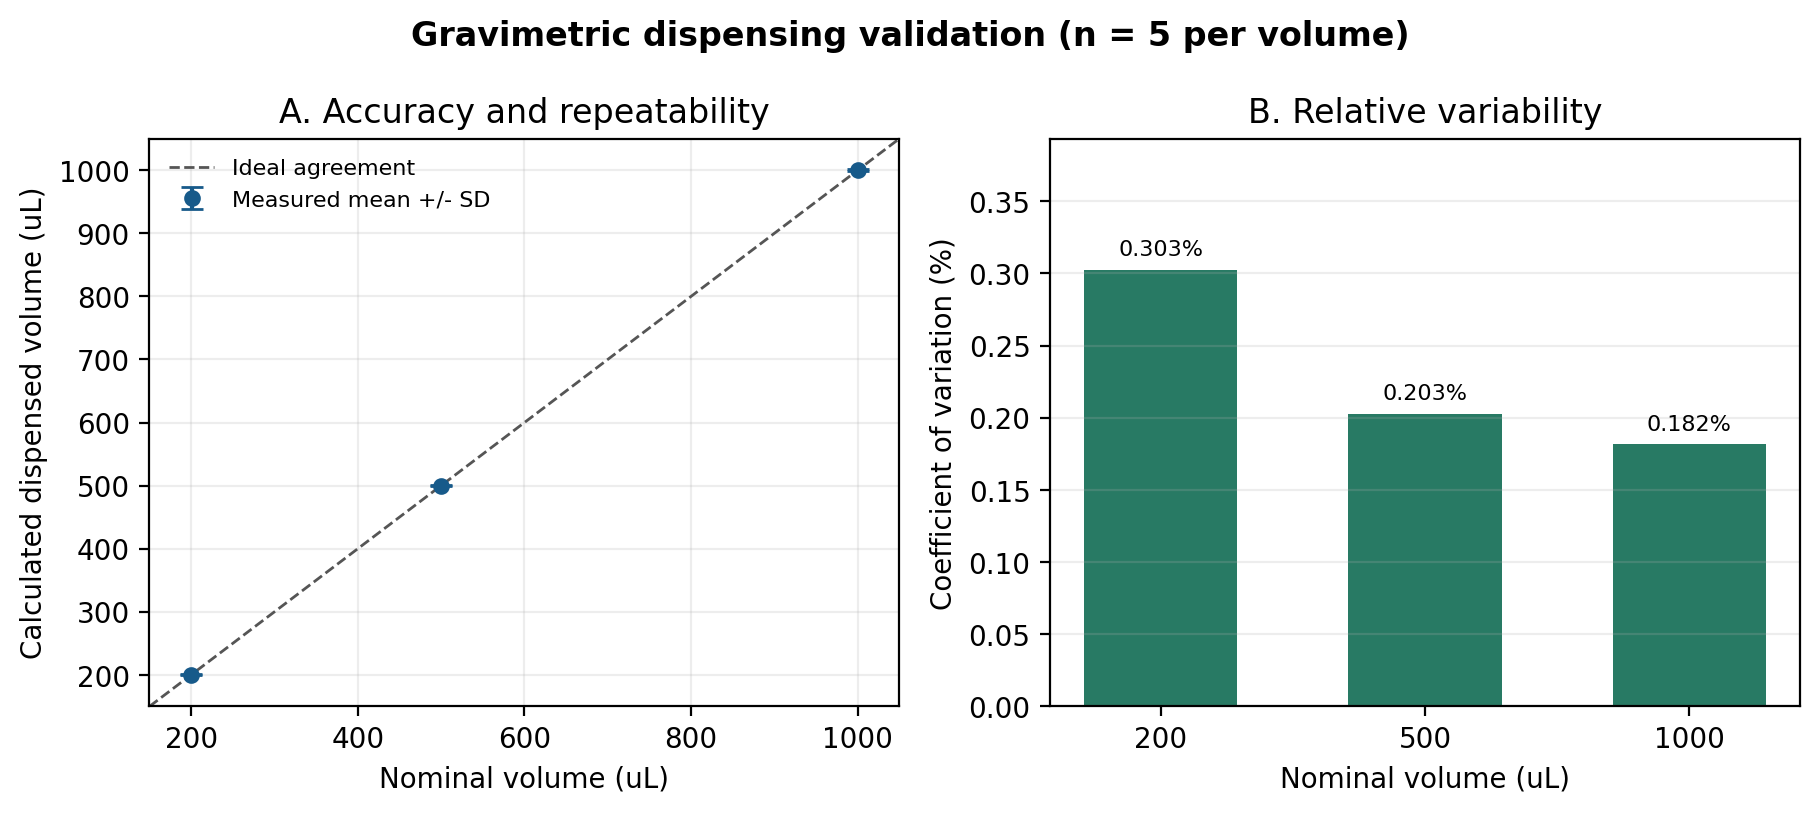

The table this chart was drawn from, first rows:
target_volume_ul, replicate_1_mg, replicate_2_mg, replicate_3_mg, replicate_4_mg, replicate_5_mg, n, mean_mass_mg, sample_sd_mg, cv_percent, mean_volume_ul
200, 198.9, 199.4, 199.7, 200.0, 200.5, 5, 199.7, 0.6042, 0.3026, 200.1
500, 497.6, 498.3, 498.9, 499.5, 500.2, 5, 498.9, 1.012, 0.2029, 499.9
1000, 995.4, 996.9, 997.8, 998.7, 1000, 5, 997.8, 1.812, 0.1816, 999.8
